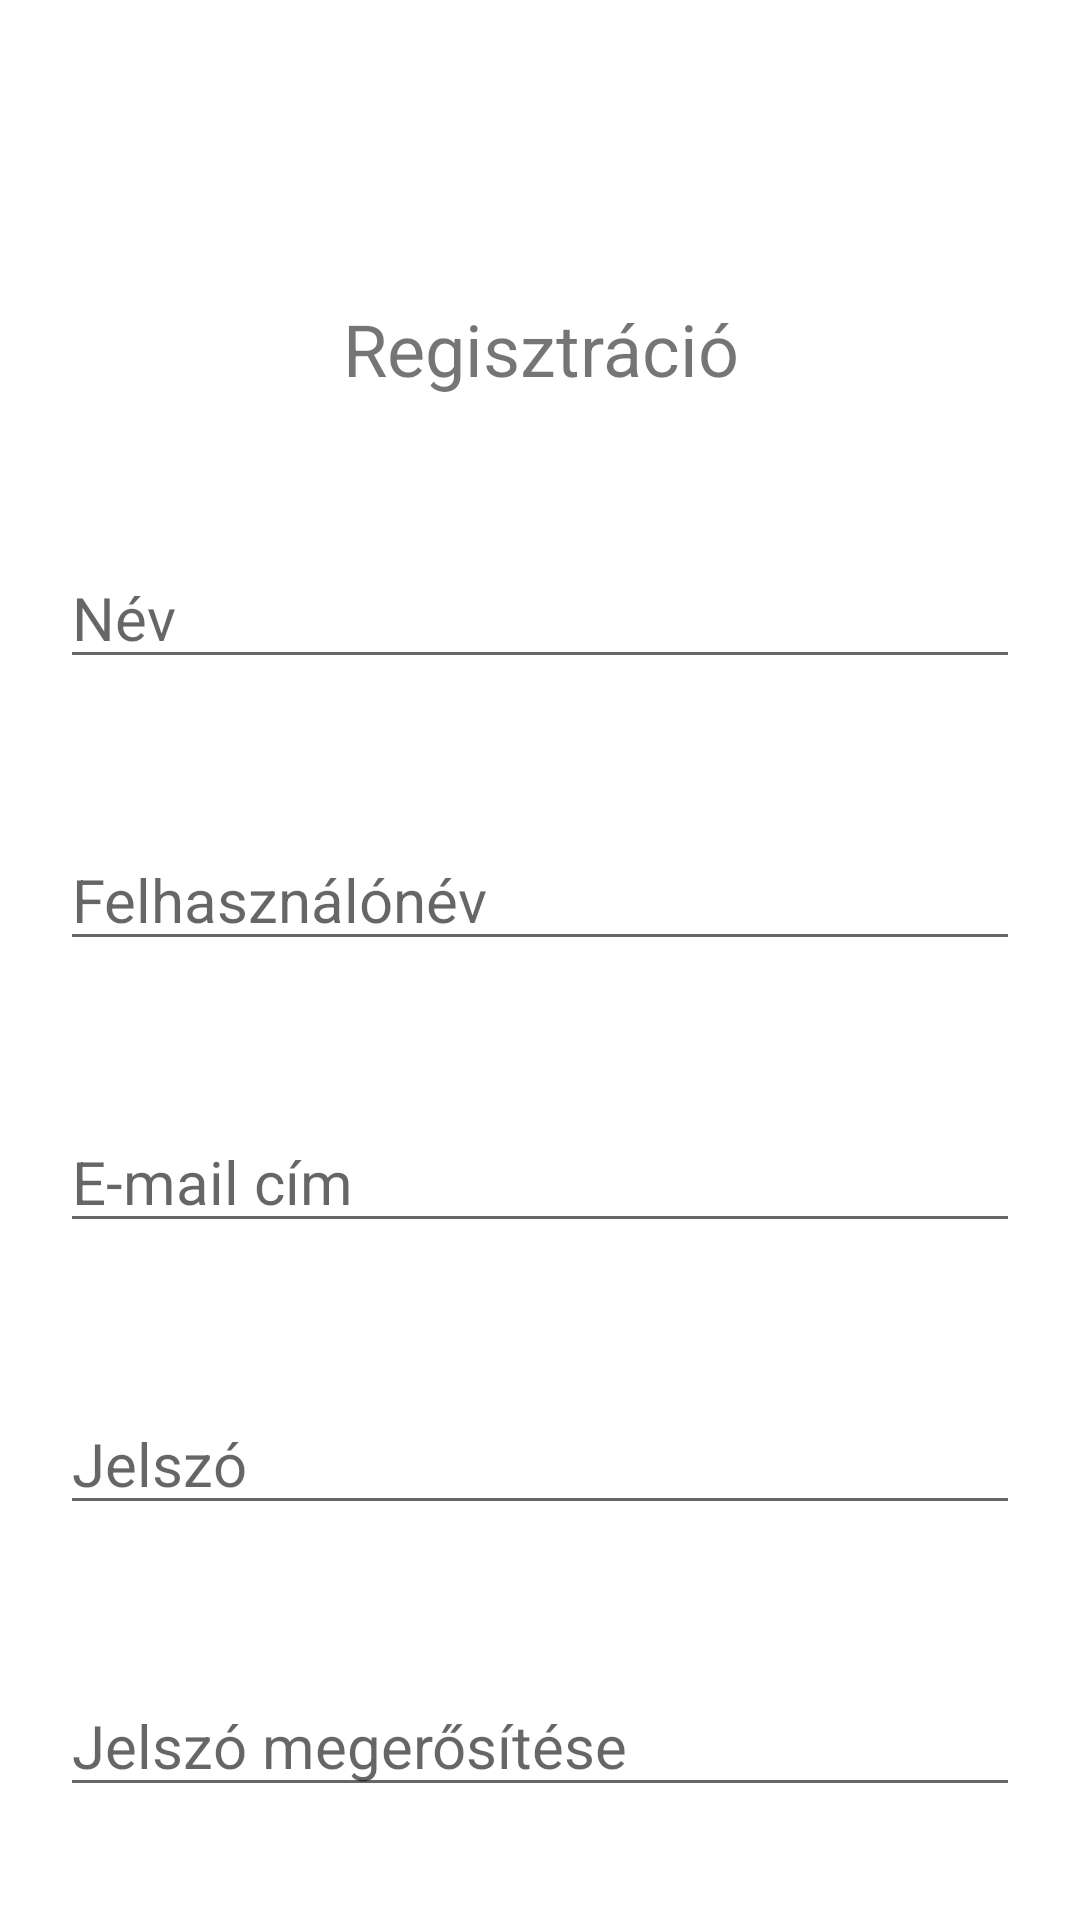

Produce the Android XML layout that renders to this screen, including the resource entries it uses.
<!-- AndroidManifest.xml: application theme Theme.SzonyegWebshop -->
<!-- res/layout/activity_registration.xml -->
<?xml version="1.0" encoding="utf-8"?>
<RelativeLayout xmlns:android="http://schemas.android.com/apk/res/android"
    xmlns:tools="http://schemas.android.com/tools"
    android:id="@+id/main"
    android:layout_width="match_parent"
    android:layout_height="match_parent"
    tools:context=".RegistrationActivity">

    <TextView
        android:id="@+id/registrationTV"
        android:layout_width="match_parent"
        android:layout_height="wrap_content"
        android:layout_alignParentStart="true"
        android:layout_alignParentEnd="true"
        android:layout_marginTop="100dp"
        android:text="@string/regisztracio"
        android:textAlignment="center"
        android:textSize="24sp" />

    <EditText
        android:id="@+id/nameET"
        android:layout_width="match_parent"
        android:layout_height="wrap_content"
        android:layout_below="@+id/registrationTV"
        android:layout_alignParentStart="true"
        android:layout_alignParentEnd="true"
        android:layout_marginLeft="20dp"
        android:layout_marginTop="50dp"
        android:layout_marginRight="20dp"
        android:autoHandwritingEnabled="false"
        android:ems="10"
        android:hint="@string/nev"
        android:inputType="textPersonName"
        android:privateImeOptions="disableHandwriting"
        android:textSize="20sp"
        tools:ignore="Autofill,UnusedAttribute" />

    <EditText
        android:id="@+id/usernameET"
        android:layout_width="match_parent"
        android:layout_height="wrap_content"
        android:layout_below="@+id/nameET"
        android:layout_alignParentStart="true"
        android:layout_alignParentEnd="true"
        android:layout_marginLeft="20dp"
        android:layout_marginTop="50dp"
        android:layout_marginRight="20dp"
        android:autoHandwritingEnabled="false"
        android:ems="10"
        android:hint="@string/felhasznalonev"
        android:inputType="text"
        android:privateImeOptions="disableHandwriting"
        android:textSize="20sp"
        tools:ignore="Autofill,UnusedAttribute" />

    <EditText
        android:id="@+id/emailET"
        android:layout_width="match_parent"
        android:layout_height="wrap_content"
        android:layout_below="@+id/usernameET"
        android:layout_alignParentStart="true"
        android:layout_alignParentEnd="true"
        android:layout_marginLeft="20dp"
        android:layout_marginTop="50dp"
        android:layout_marginRight="20dp"
        android:autoHandwritingEnabled="false"
        android:ems="10"
        android:hint="@string/email_cim"
        android:inputType="textEmailAddress"
        android:privateImeOptions="disableHandwriting"
        android:textSize="20sp"
        tools:ignore="Autofill,UnusedAttribute" />

    <EditText
        android:id="@+id/passwordET"
        android:layout_width="match_parent"
        android:layout_height="wrap_content"
        android:layout_below="@+id/emailET"
        android:layout_alignParentStart="true"
        android:layout_alignParentEnd="true"
        android:layout_marginLeft="20dp"
        android:layout_marginTop="50dp"
        android:layout_marginRight="20dp"
        android:autoHandwritingEnabled="false"
        android:ems="10"
        android:hint="@string/jelszo"
        android:inputType="textPassword"
        android:privateImeOptions="disableHandwriting"
        android:textSize="20sp"
        tools:ignore="Autofill,UnusedAttribute" />

    <EditText
        android:id="@+id/passwordAgainET"
        android:layout_width="match_parent"
        android:layout_height="wrap_content"
        android:layout_below="@+id/passwordET"
        android:layout_alignParentStart="true"
        android:layout_alignParentEnd="true"
        android:layout_marginLeft="20dp"
        android:layout_marginTop="50dp"
        android:layout_marginRight="20dp"
        android:autoHandwritingEnabled="false"
        android:ems="10"
        android:hint="@string/jelszo_megerositese"
        android:inputType="textPassword"
        android:privateImeOptions="disableHandwriting"
        android:textSize="20sp"
        tools:ignore="Autofill,UnusedAttribute" />

    <LinearLayout
        android:layout_width="wrap_content"
        android:layout_height="wrap_content"
        android:layout_below="@+id/passwordAgainET"
        android:layout_centerHorizontal="true"
        android:layout_marginTop="50dp"
        android:orientation="horizontal">

        <Button
            android:layout_width="wrap_content"
            android:layout_height="wrap_content"
            android:text="@string/regisztracio"
            android:onClick="regisztracio"
            tools:ignore="ButtonStyle,UsingOnClickInXml" />

        <Button
            android:layout_width="wrap_content"
            android:layout_height="wrap_content"
            android:layout_marginStart="30dp"
            android:text="@string/megse"
            android:onClick="megse"
            tools:ignore="ButtonStyle,UsingOnClickInXml" />

    </LinearLayout>

</RelativeLayout>
<!-- resources referenced by this layout -->
<resources>
  <string name="email_cim">E-mail cím</string>
  <string name="felhasznalonev">Felhasználónév</string>
  <string name="jelszo">Jelszó</string>
  <string name="jelszo_megerositese">Jelszó megerősítése</string>
  <string name="megse">Mégse</string>
  <string name="nev">Név</string>
  <string name="regisztracio">Regisztráció</string>
  <style name="Theme.SzonyegWebshop" parent="Theme.MaterialComponents.DayNight.DarkActionBar">
          
          <item name="colorPrimary">@color/purple_500</item>
          <item name="colorPrimaryVariant">@color/purple_700</item>
          <item name="colorOnPrimary">@color/white</item>
          
          <item name="colorSecondary">@color/teal_200</item>
          <item name="colorSecondaryVariant">@color/teal_700</item>
          <item name="colorOnSecondary">@color/black</item>
          
          <item name="android:statusBarColor">?attr/colorPrimaryVariant</item>
          
      </style>
  <color name="purple_500">#7CC4EC</color>
  <color name="purple_700">#63ADDC</color>
  <color name="white">#FFFFFFFF</color>
  <color name="teal_200">#FF03DAC5</color>
  <color name="teal_700">#FF018786</color>
  <color name="black">#FF000000</color>
</resources>
